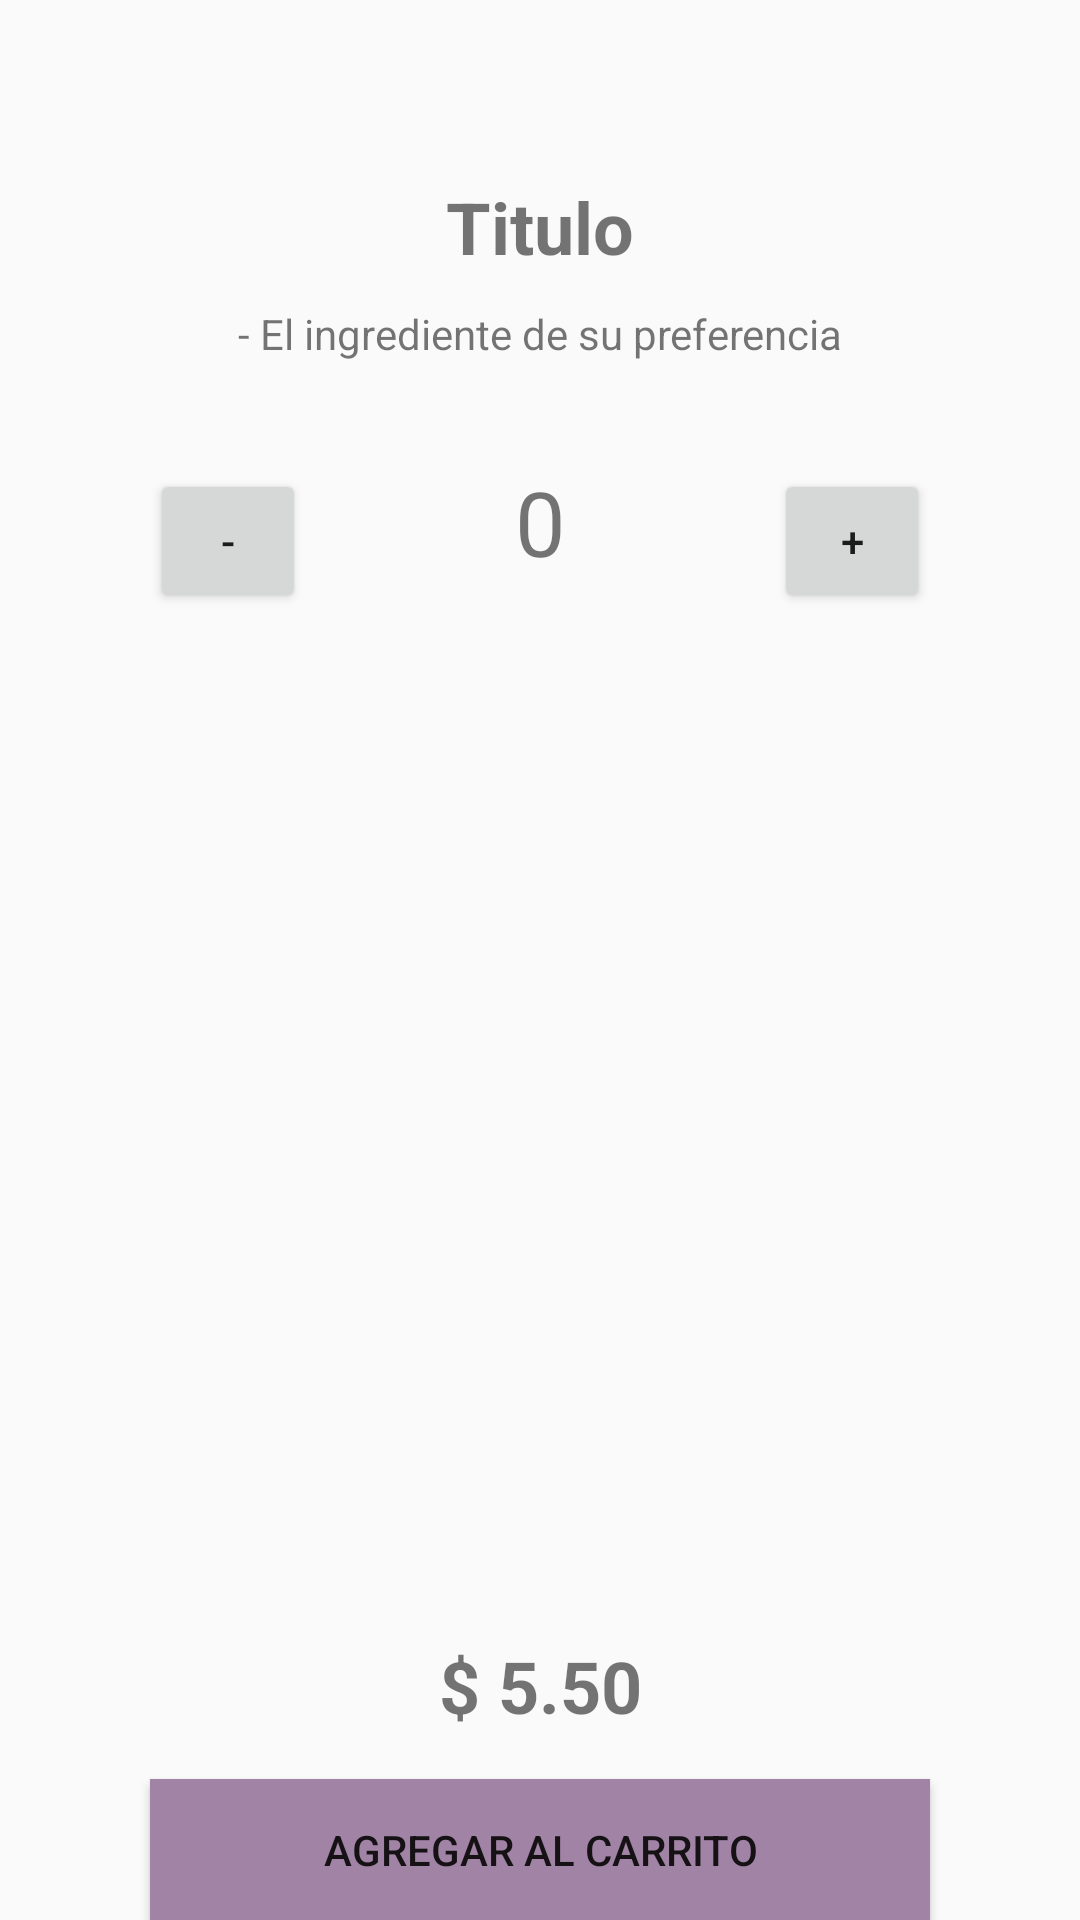

Android layout source for this screen:
<!-- AndroidManifest.xml: application theme AppTheme -->
<!-- res/layout/activity_pizza_dt.xml -->
<?xml version="1.0" encoding="utf-8"?>
<LinearLayout xmlns:android="http://schemas.android.com/apk/res/android"
    xmlns:app="http://schemas.android.com/apk/res-auto"
    xmlns:tools="http://schemas.android.com/tools"
    android:layout_width="match_parent"
    android:layout_height="wrap_content"
    android:orientation="vertical"
    tools:context=".PizzaDtActivity">

    <ImageView
        android:id="@+id/imgProducto"
        android:layout_width="match_parent"
        android:layout_height="292dp"
        android:layout_marginBottom="15dp"
        android:layout_weight="1"
        android:scaleType="fitXY"
        tools:srcCompat="@tools:sample/avatars" />

    <TextView
        android:id="@+id/lblTitulo"
        android:layout_width="match_parent"
        android:layout_height="wrap_content"
        android:layout_marginBottom="10dp"
        android:text="Titulo"
        android:textAlignment="center"
        android:textSize="24sp"
        android:textStyle="bold"
        app:layout_constraintBottom_toBottomOf="parent"
        app:layout_constraintEnd_toEndOf="parent"
        app:layout_constraintStart_toStartOf="parent"
        app:layout_constraintTop_toTopOf="parent"
        app:layout_constraintVertical_bias="0.118" />

    <TextView
        android:id="@+id/lblDescripcion"
        android:layout_width="match_parent"
        android:layout_height="42dp"
        android:layout_marginBottom="10dp"
        android:text="- El ingrediente de su preferencia"
        android:textAlignment="center"
        app:layout_constraintBottom_toBottomOf="parent"
        app:layout_constraintEnd_toEndOf="parent"
        app:layout_constraintStart_toStartOf="parent"
        app:layout_constraintTop_toTopOf="parent"
        app:layout_constraintVertical_bias="0.272" />


    <LinearLayout
        android:layout_width="match_parent"
        android:layout_height="match_parent"
        android:layout_marginLeft="50dp"
        android:layout_marginRight="50dp"
        android:layout_weight="1"
        android:orientation="horizontal">

        <Button
            android:id="@+id/btnMenos"
            android:layout_width="wrap_content"
            android:layout_height="wrap_content"
            android:layout_weight="1"
            android:text="-" />

        <TextView
            android:id="@+id/txtCantidad"
            android:layout_width="156dp"
            android:layout_height="match_parent"
            android:text="0"
            android:textAlignment="center"
            android:textSize="30dp" />

        <Button
            android:id="@+id/btnMas"
            android:layout_width="wrap_content"
            android:layout_height="wrap_content"
            android:layout_weight="1"
            android:text="+" />
    </LinearLayout>

    <TextView
        android:id="@+id/lblPrecio"
        android:layout_width="match_parent"
        android:layout_height="wrap_content"
        android:layout_marginBottom="15dp"
        android:text="$ 5.50"
        android:textAlignment="center"
        android:textSize="24sp"
        android:textStyle="bold"
        app:layout_constraintBottom_toBottomOf="parent"
        app:layout_constraintEnd_toEndOf="parent"
        app:layout_constraintHorizontal_bias="0.492"
        app:layout_constraintStart_toStartOf="parent"
        app:layout_constraintTop_toTopOf="parent" />

    <Button
        android:id="@+id/btnAgregar"
        android:layout_width="match_parent"
        android:layout_height="47dp"
        android:layout_marginLeft="50dp"
        android:layout_marginRight="50dp"
        android:background="#A184A5"
        android:elevation="2dp"
        android:text="Agregar al carrito"
        android:textAlignment="center"
        app:layout_constraintBottom_toBottomOf="parent"
        app:layout_constraintEnd_toEndOf="parent"
        app:layout_constraintHorizontal_bias="0.497"
        app:layout_constraintStart_toStartOf="parent"
        app:layout_constraintTop_toTopOf="parent"
        app:layout_constraintVertical_bias="0.763" />

</LinearLayout>
<!-- resources referenced by this layout -->
<resources>
  <style name="AppTheme" parent="Theme.AppCompat.Light.NoActionBar">
          
          <item name="colorPrimary">#A759B5</item>
          <item name="colorPrimaryDark">#A759B5</item>
          <item name="colorAccent">#A759B5</item>
      </style>
</resources>
